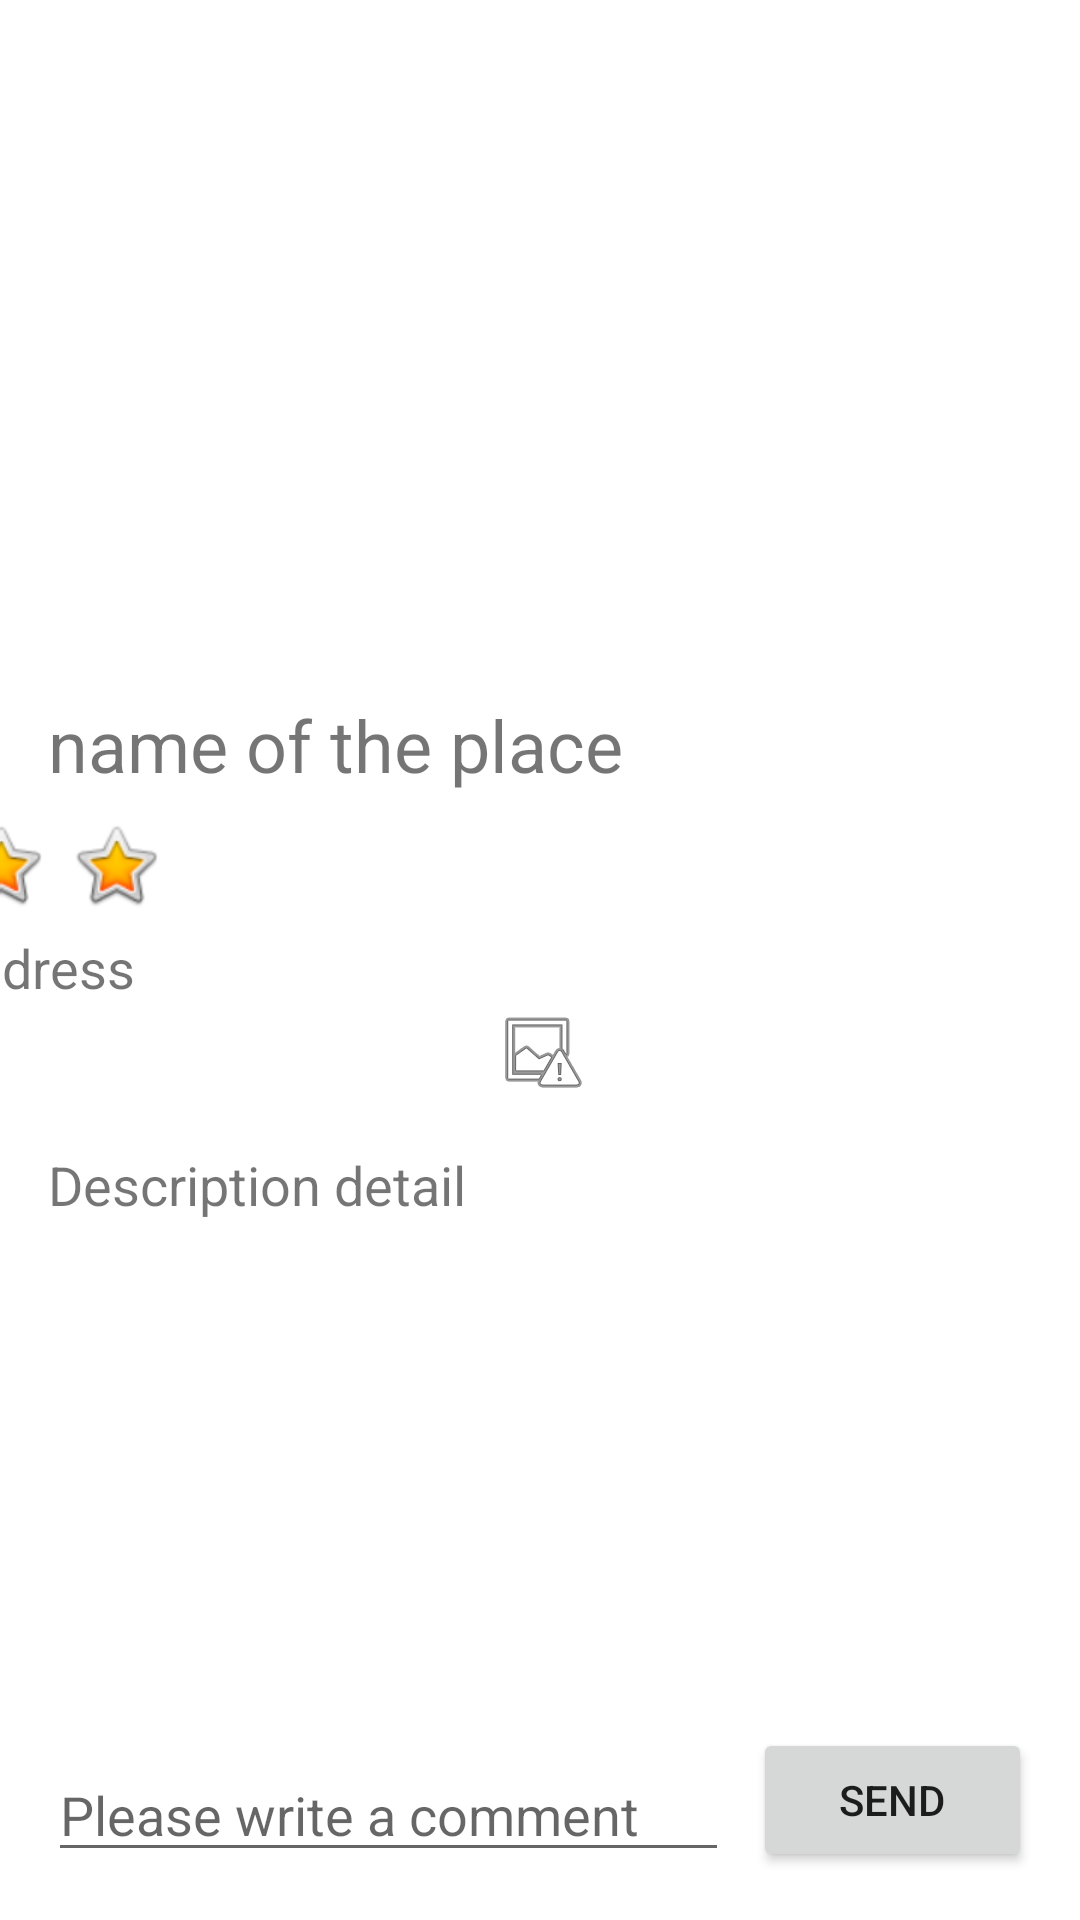

Here is an Android app screen rendered from its layout file. Give the layout XML and the strings, colors and styles it references.
<!-- AndroidManifest.xml: application theme Theme.Devmo_android -->
<!-- res/layout/activity_second.xml -->
<?xml version="1.0" encoding="utf-8"?>
<androidx.constraintlayout.widget.ConstraintLayout
    xmlns:android="http://schemas.android.com/apk/res/android"
    xmlns:app="http://schemas.android.com/apk/res-auto"
    xmlns:tools="http://schemas.android.com/tools"
    android:layout_width="match_parent"
    android:layout_height="match_parent">

    <ImageView
        android:id="@+id/image_recommend"
        android:layout_width="0dp"
        android:layout_height="200dp"
        android:layout_marginStart="8dp"
        android:layout_marginTop="16dp"
        android:layout_marginEnd="8dp"
        android:contentDescription="@string/the_images_of_a_place"
        app:layout_constraintEnd_toEndOf="parent"
        app:layout_constraintStart_toStartOf="parent"
        app:layout_constraintTop_toTopOf="parent"
        app:srcCompat="@drawable/chateau4" />

    <TextView
        android:id="@+id/name_place"
        android:layout_width="wrap_content"
        android:layout_height="wrap_content"
        android:layout_marginStart="16dp"
        android:layout_marginTop="16dp"
        android:text="@string/name_of_the_place"
        android:textSize="24sp"
        app:layout_constraintStart_toStartOf="parent"
        app:layout_constraintTop_toBottomOf="@+id/image_recommend" />

    <ImageView
        android:id="@+id/favorite"
        android:layout_width="wrap_content"
        android:layout_height="wrap_content"
        android:layout_marginStart="16dp"
        android:layout_marginTop="16dp"
        android:contentDescription="button favorite"
        app:layout_constraintStart_toEndOf="@+id/name_place"
        app:layout_constraintTop_toBottomOf="@+id/image_recommend"
        app:srcCompat="@drawable/icons8_aimer_32" />

    <TextView
        android:id="@+id/description"
        android:layout_width="0dp"
        android:layout_height="wrap_content"
        android:layout_marginStart="16dp"
        android:layout_marginTop="16dp"
        android:layout_marginEnd="16dp"
        android:text="Description detail"
        android:textSize="18sp"
        app:layout_constraintEnd_toEndOf="parent"
        app:layout_constraintHorizontal_bias="0.0"
        app:layout_constraintStart_toStartOf="parent"
        app:layout_constraintTop_toBottomOf="@+id/map" />

    <EditText
        android:id="@+id/comment"
        android:layout_width="0dp"
        android:layout_height="wrap_content"
        android:layout_marginStart="16dp"
        android:layout_marginEnd="8dp"
        android:layout_marginBottom="16dp"
        android:ems="10"
        android:hint="Please write a comment"
        android:inputType="textLongMessage"
        app:layout_constraintBottom_toBottomOf="parent"
        app:layout_constraintEnd_toStartOf="@+id/button_comment"
        app:layout_constraintStart_toStartOf="parent" />

    <Button
        android:id="@+id/button_comment"
        android:layout_width="93dp"
        android:layout_height="wrap_content"
        android:layout_marginEnd="16dp"
        android:layout_marginBottom="16dp"
        android:text="SEND"
        app:layout_constraintBottom_toBottomOf="parent"
        app:layout_constraintEnd_toEndOf="parent" />

    <TextView
        android:id="@+id/adress"
        android:layout_width="wrap_content"
        android:layout_height="wrap_content"
        android:layout_marginStart="16dp"
        android:layout_marginTop="6dp"
        android:layout_marginEnd="341dp"
        android:layout_marginBottom="48dp"
        android:text="adress"
        android:textSize="18sp"
        app:layout_constraintBottom_toTopOf="@+id/description"
        app:layout_constraintEnd_toEndOf="parent"
        app:layout_constraintStart_toStartOf="parent"
        app:layout_constraintTop_toBottomOf="@+id/imageView3" />

    <ImageView
        android:id="@+id/map"
        android:layout_width="wrap_content"
        android:layout_height="wrap_content"
        android:layout_marginStart="8dp"
        android:layout_marginEnd="8dp"
        app:layout_constraintEnd_toEndOf="parent"
        app:layout_constraintStart_toStartOf="parent"
        app:layout_constraintTop_toBottomOf="@+id/adress"
        app:srcCompat="@android:drawable/ic_menu_report_image" />

    <ImageView
        android:id="@+id/imageView3"
        android:layout_width="wrap_content"
        android:layout_height="wrap_content"
        android:layout_marginStart="16dp"
        android:layout_marginTop="8dp"
        android:layout_marginEnd="363dp"
        app:layout_constraintBottom_toTopOf="@+id/adress"
        app:layout_constraintEnd_toEndOf="parent"
        app:layout_constraintStart_toStartOf="parent"
        app:layout_constraintTop_toBottomOf="@+id/name_place"
        app:srcCompat="@android:drawable/btn_star_big_on" />

    <ImageView
        android:id="@+id/imageView7"
        android:layout_width="wrap_content"
        android:layout_height="wrap_content"
        android:layout_marginTop="8dp"
        app:layout_constraintBottom_toTopOf="@+id/adress"
        app:layout_constraintEnd_toStartOf="@+id/imageView8"
        app:layout_constraintStart_toEndOf="@+id/imageView3"
        app:layout_constraintTop_toBottomOf="@+id/name_place"
        app:layout_constraintVertical_bias="0.0"
        app:srcCompat="@android:drawable/btn_star_big_on" />

    <ImageView
        android:id="@+id/imageView8"
        android:layout_width="wrap_content"
        android:layout_height="wrap_content"
        android:layout_marginTop="8dp"
        android:layout_marginEnd="299dp"
        android:layout_marginBottom="72dp"
        app:layout_constraintBottom_toTopOf="@+id/description"
        app:layout_constraintEnd_toEndOf="parent"
        app:layout_constraintStart_toEndOf="@+id/imageView7"
        app:layout_constraintTop_toBottomOf="@+id/name_place"
        app:layout_constraintVertical_bias="0.0"
        app:srcCompat="@android:drawable/btn_star_big_on" />

</androidx.constraintlayout.widget.ConstraintLayout>
<!-- resources referenced by this layout -->
<resources>
  <string name="name_of_the_place">name of the place</string>
  <string name="the_images_of_a_place">the images of a place</string>
  <style name="Theme.Devmo_android" parent="Theme.MaterialComponents.DayNight.DarkActionBar">
          
          <item name="colorPrimary">@color/purple_500</item>
          <item name="colorPrimaryVariant">@color/purple_700</item>
          <item name="colorOnPrimary">@color/white</item>
          
          <item name="colorSecondary">@color/teal_200</item>
          <item name="colorSecondaryVariant">@color/teal_700</item>
          <item name="colorOnSecondary">@color/black</item>
          
          <item name="android:statusBarColor" tools:targetApi="l">?attr/colorPrimaryVariant</item>
          
      </style>
  <!-- not gathered from this repository: default colours our renderer supplied (Android Studio template values) -->
  <color name="purple_500">#FF6200EE</color>
  <color name="purple_700">#FF3700B3</color>
  <color name="teal_200">#FF03DAC5</color>
  <color name="teal_700">#FF018786</color>
  <color name="black">#FF000000</color>
  <color name="white">#FFFFFFFF</color>
</resources>
